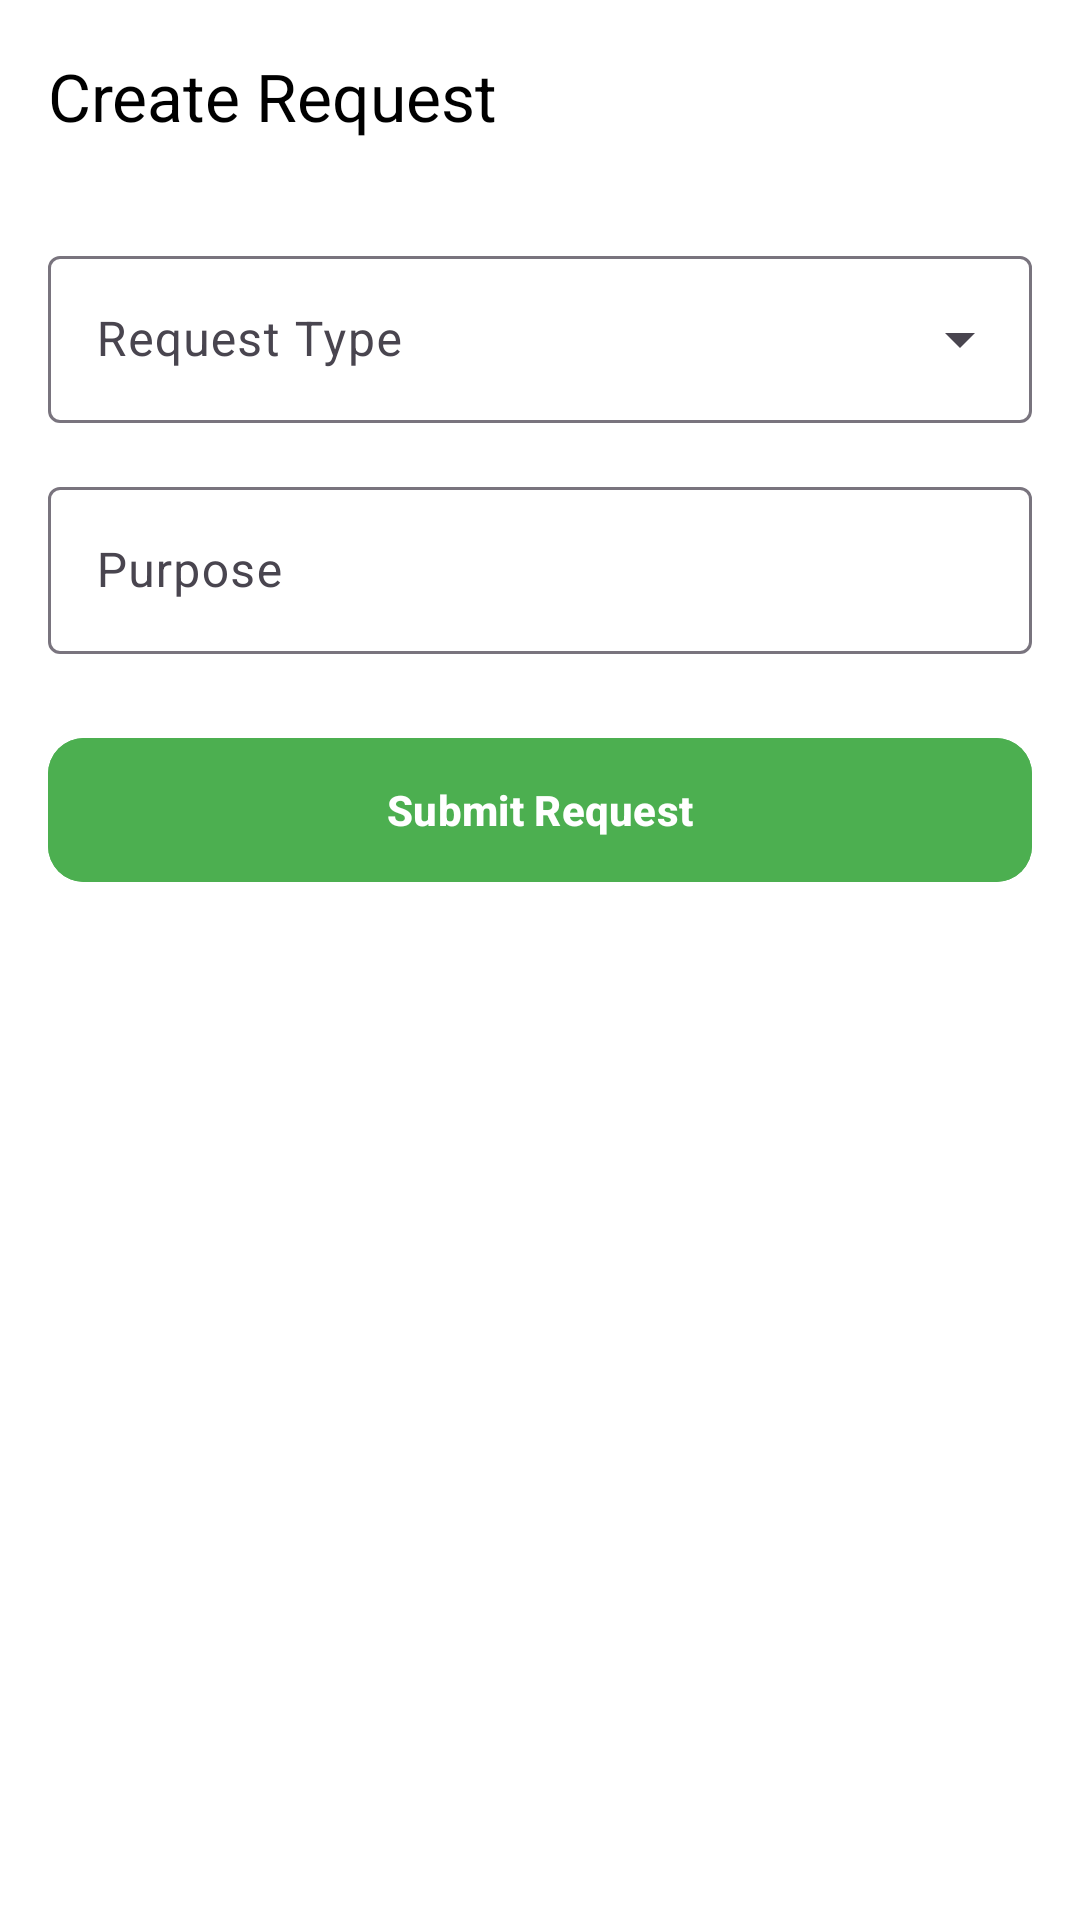

Reconstruct the res/layout file that produces this screen, plus the resources it refers to.
<!-- AndroidManifest.xml: application theme Theme.BarangayPantal -->
<!-- res/layout/activity_create_request.xml -->
<?xml version="1.0" encoding="utf-8"?>
<ScrollView xmlns:android="http://schemas.android.com/apk/res/android"
    xmlns:app="http://schemas.android.com/apk/res-auto"
    xmlns:tools="http://schemas.android.com/tools"
    android:layout_width="match_parent"
    android:layout_height="match_parent"
    android:background="@color/white"
    tools:context=".ui.activities.user.CreateRequestActivity">

    <LinearLayout
        android:layout_width="match_parent"
        android:layout_height="wrap_content"
        android:orientation="vertical">

        <com.google.android.material.appbar.AppBarLayout
            android:layout_width="match_parent"
            android:layout_height="wrap_content"
            android:background="@color/white"
            app:elevation="0dp">

            <com.google.android.material.appbar.MaterialToolbar
                android:id="@+id/toolbar"
                android:layout_width="match_parent"
                android:layout_height="?attr/actionBarSize"
                app:navigationIcon="@drawable/ic_back"
                app:navigationIconTint="@color/black"
                app:title="Create Request"
                app:titleTextColor="@color/black" />

        </com.google.android.material.appbar.AppBarLayout>

        <LinearLayout
            android:layout_width="match_parent"
            android:layout_height="wrap_content"
            android:orientation="vertical"
            android:padding="16dp">

            <com.google.android.material.textfield.TextInputLayout
                android:id="@+id/request_type_layout"
                style="@style/Widget.Material3.TextInputLayout.OutlinedBox.ExposedDropdownMenu"
                android:layout_width="match_parent"
                android:layout_height="wrap_content"
                android:hint="Request Type">

                <AutoCompleteTextView
                    android:id="@+id/request_type_auto_complete"
                    android:layout_width="match_parent"
                    android:layout_height="wrap_content"
                    android:inputType="none"
                    android:textColor="@color/black" />

            </com.google.android.material.textfield.TextInputLayout>

            <com.google.android.material.textfield.TextInputLayout
                android:id="@+id/purpose_layout"
                style="@style/Widget.Material3.TextInputLayout.OutlinedBox"
                android:layout_width="match_parent"
                android:layout_height="wrap_content"
                android:layout_marginTop="16dp"
                android:hint="Purpose">

                <com.google.android.material.textfield.TextInputEditText
                    android:id="@+id/purpose_edit_text"
                    android:layout_width="match_parent"
                    android:layout_height="wrap_content"
                    android:maxLength="500"
                    android:textColor="@color/black" />

            </com.google.android.material.textfield.TextInputLayout>

            <com.google.android.material.textfield.TextInputLayout
                android:id="@+id/monthly_income_layout"
                style="@style/Widget.Material3.TextInputLayout.OutlinedBox"
                android:layout_width="match_parent"
                android:layout_height="wrap_content"
                android:layout_marginTop="16dp"
                android:hint="Monthly Income"
                android:visibility="gone">

                <com.google.android.material.textfield.TextInputEditText
                    android:id="@+id/monthly_income_edit_text"
                    android:layout_width="match_parent"
                    android:layout_height="wrap_content"
                    android:inputType="numberDecimal"
                    android:textColor="@color/black" />

            </com.google.android.material.textfield.TextInputLayout>

            <com.google.android.material.textfield.TextInputLayout
                android:id="@+id/business_name_layout"
                style="@style/Widget.Material3.TextInputLayout.OutlinedBox"
                android:layout_width="match_parent"
                android:layout_height="wrap_content"
                android:layout_marginTop="16dp"
                android:hint="Business Name"
                android:visibility="gone">

                <com.google.android.material.textfield.TextInputEditText
                    android:id="@+id/business_name_edit_text"
                    android:layout_width="match_parent"
                    android:layout_height="wrap_content"
                    android:maxLength="160"
                    android:textColor="@color/black" />

            </com.google.android.material.textfield.TextInputLayout>

            <com.google.android.material.textfield.TextInputLayout
                android:id="@+id/business_location_layout"
                style="@style/Widget.Material3.TextInputLayout.OutlinedBox"
                android:layout_width="match_parent"
                android:layout_height="wrap_content"
                android:layout_marginTop="16dp"
                android:hint="Business Location"
                android:visibility="gone">

                <com.google.android.material.textfield.TextInputEditText
                    android:id="@+id/business_location_edit_text"
                    android:layout_width="match_parent"
                    android:layout_height="wrap_content"
                    android:maxLength="200"
                    android:textColor="@color/black" />

            </com.google.android.material.textfield.TextInputLayout>

            <com.google.android.material.button.MaterialButton
                android:id="@+id/submit_request_button"
                android:layout_width="match_parent"
                android:layout_height="56dp"
                android:layout_marginTop="24dp"
                android:backgroundTint="@color/green_500"
                android:text="Submit Request"
                android:textStyle="bold"
                app:cornerRadius="12dp" />

        </LinearLayout>
    </LinearLayout>

</ScrollView>
<!-- resources referenced by this layout -->
<resources>
  <color name="black">#FF000000</color>
  <color name="green_500">#4CAF50</color>
  <color name="white">#FFFFFFFF</color>
  <style name="Theme.BarangayPantal" parent="Base.Theme.BarangayPantal" />
  <style name="Base.Theme.BarangayPantal" parent="Theme.Material3.Light.NoActionBar">
          
          <item name="colorPrimary">@color/green_500</item>
          <item name="colorOnPrimary">@color/white</item>
          <item name="colorSecondary">@color/blue_500</item>
          <item name="colorTertiary">@color/green_500</item>
          <item name="colorSecondaryContainer">@color/primary_blue_light</item>
          <item name="colorSurface">@color/screen_background</item>
          <item name="android:windowBackground">@color/screen_background</item>
      </style>
  <color name="blue_500">#2196F3</color>
  <color name="primary_blue_light">#BBDEFB</color>
  <color name="screen_background">#F5F5F5</color>
</resources>
